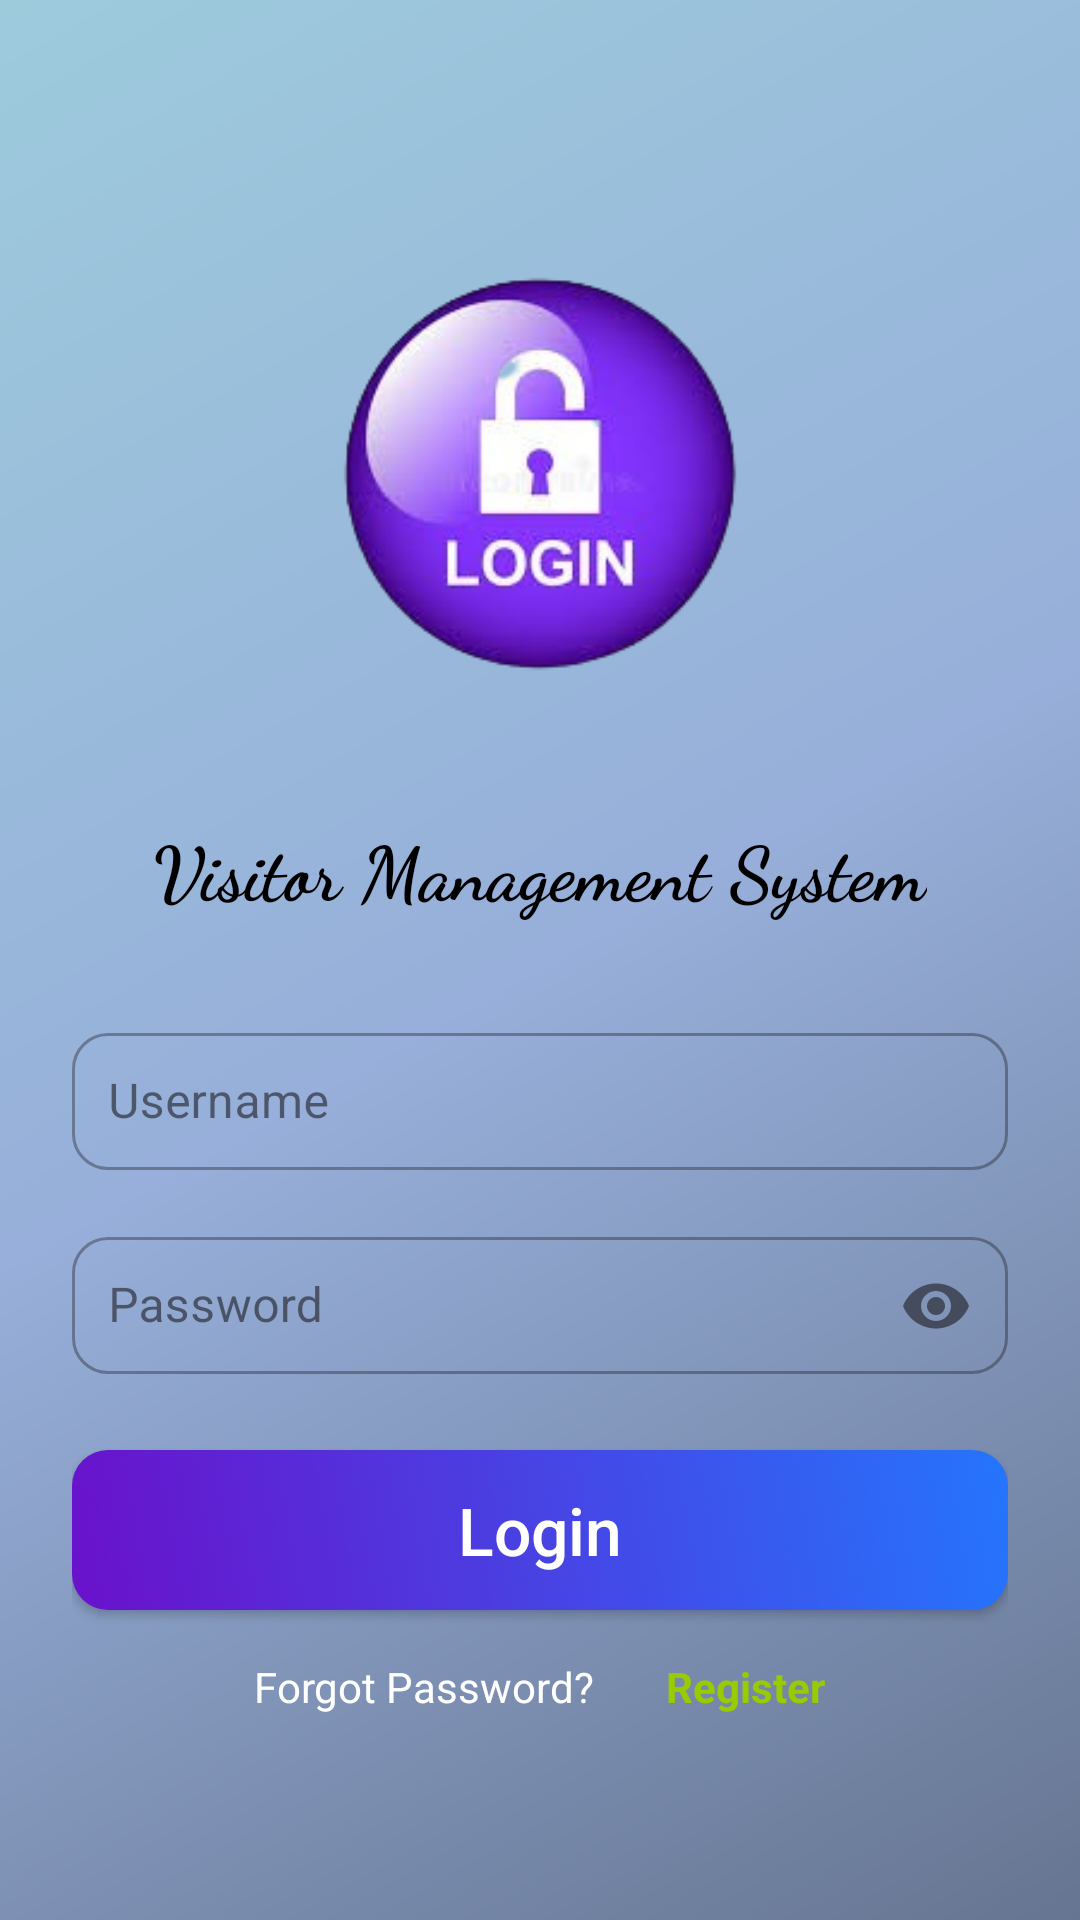

Produce the Android XML layout that renders to this screen, including the resource entries it uses.
<!-- AndroidManifest.xml: application theme Theme.VisitorManagementSys -->
<!-- res/layout/activity_login_screen.xml -->
<?xml version="1.0" encoding="utf-8"?>
<LinearLayout xmlns:android="http://schemas.android.com/apk/res/android"
    xmlns:app="http://schemas.android.com/apk/res-auto"
    android:orientation="vertical"
    android:gravity="center"
    android:padding="24dp"
    android:layout_width="match_parent"
    android:layout_height="match_parent"
    android:background="@drawable/bg_gradient">


    
    <ImageView
        android:id="@+id/imgLogo"
        android:layout_width="180dp"
        android:layout_height="180dp"
        android:src="@drawable/loginn"
        android:contentDescription="App Logo"
        android:layout_marginBottom="24dp"
        android:scaleType="centerInside" />

    
    <TextView
        android:id="@+id/txtAppName"
        android:layout_width="wrap_content"
        android:layout_height="wrap_content"
        android:text="Visitor Management System"
        android:textSize="25sp"
        android:fontFamily="cursive"
        android:textStyle="bold"
        android:textColor="@android:color/black"
        android:layout_marginBottom="32dp" />

    
    <com.google.android.material.textfield.TextInputLayout
        android:id="@+id/edtusernamelogin"
        android:layout_width="match_parent"
        android:layout_height="wrap_content"
        android:layout_marginBottom="16dp"
        style="@style/Widget.MaterialComponents.TextInputLayout.OutlinedBox"
        app:boxCornerRadiusTopStart="12dp"
        app:boxCornerRadiusTopEnd="12dp"
        app:boxCornerRadiusBottomStart="12dp"
        app:boxCornerRadiusBottomEnd="12dp">

        <com.google.android.material.textfield.TextInputEditText
            android:id="@+id/edtUsernamel"
            android:layout_width="match_parent"
            android:layout_height="wrap_content"
            android:hint="Username"
            android:inputType="textPersonName"
            android:drawableStart="@drawable/ic_person"
            android:padding="12dp"/>
    </com.google.android.material.textfield.TextInputLayout>

    
    <com.google.android.material.textfield.TextInputLayout
        android:id="@+id/edtPasswordLogin"
        android:layout_width="match_parent"
        android:layout_height="wrap_content"
        style="@style/Widget.MaterialComponents.TextInputLayout.OutlinedBox"
        app:endIconMode="password_toggle"
        app:boxCornerRadiusTopStart="12dp"
        app:boxCornerRadiusTopEnd="12dp"
        app:boxCornerRadiusBottomStart="12dp"
        app:boxCornerRadiusBottomEnd="12dp">

        <com.google.android.material.textfield.TextInputEditText
            android:id="@+id/edtPasswordl"
            android:layout_width="match_parent"
            android:layout_height="wrap_content"
            android:hint="Password"
            android:inputType="textPassword"
            android:drawableStart="@drawable/ic_lock"
            android:padding="12dp"/>
    </com.google.android.material.textfield.TextInputLayout>

    
    <Button
        android:id="@+id/btnLogin"
        android:layout_width="match_parent"
        android:layout_height="wrap_content"
        android:layout_marginTop="24dp"
        android:text="Login"
        android:textAllCaps="false"
        android:background="@drawable/btn_login"
        android:textSize="22sp"
        android:textColor="@android:color/white"
        android:padding="12dp"
        android:fontFamily="sans-serif-medium"/>

    
    <LinearLayout
        android:layout_width="match_parent"
        android:layout_height="wrap_content"
        android:orientation="horizontal"
        android:gravity="center"
        android:layout_marginTop="16dp">

        <TextView
            android:id="@+id/txtForgotPasswordl"
            android:layout_width="wrap_content"
            android:layout_height="wrap_content"
            android:text="Forgot Password?"
            android:textColor="@android:color/white"
            android:textSize="14sp"
            android:layout_marginEnd="24dp"/>

        <TextView
            android:id="@+id/txtRegisterl"
            android:layout_width="wrap_content"
            android:layout_height="wrap_content"
            android:text="Register"
            android:textColor="@android:color/holo_green_light"
            android:textSize="14sp"
            android:textStyle="bold"/>
    </LinearLayout>

</LinearLayout>
<!-- resources referenced by this layout -->
<resources>
  <!-- drawable bg_gradient (drawable) -->
  <?xml version="1.0" encoding="utf-8"?>
  <shape xmlns:android="http://schemas.android.com/apk/res/android"
      android:shape="rectangle">
  
      <gradient
          android:angle="135"
          android:startColor="#667591"
          android:centerColor="#97AFDA"
          android:endColor="#9DCBDC"
          android:type="linear" />
  
  </shape>
  <!-- drawable btn_login (drawable) -->
  <selector xmlns:android="http://schemas.android.com/apk/res/android">
      <item>
          <shape android:shape="rectangle">
              <gradient
                  android:startColor="#6A11CB"
                  android:endColor="#2575FC"
                  android:angle="45"/>
              <corners android:radius="12dp"/>
              <padding
                  android:left="16dp"
                  android:top="12dp"
                  android:right="16dp"
                  android:bottom="12dp"/>
          </shape>
      </item>
  </selector>
  <!-- drawable loginn: png bitmap (drawable, 47392 bytes) -->
  <style name="Theme.VisitorManagementSys" parent="Base.Theme.VisitorManagementSys" />
  <style name="Base.Theme.VisitorManagementSys" parent="Theme.Material3.DayNight.NoActionBar">
          
          
      </style>
</resources>
